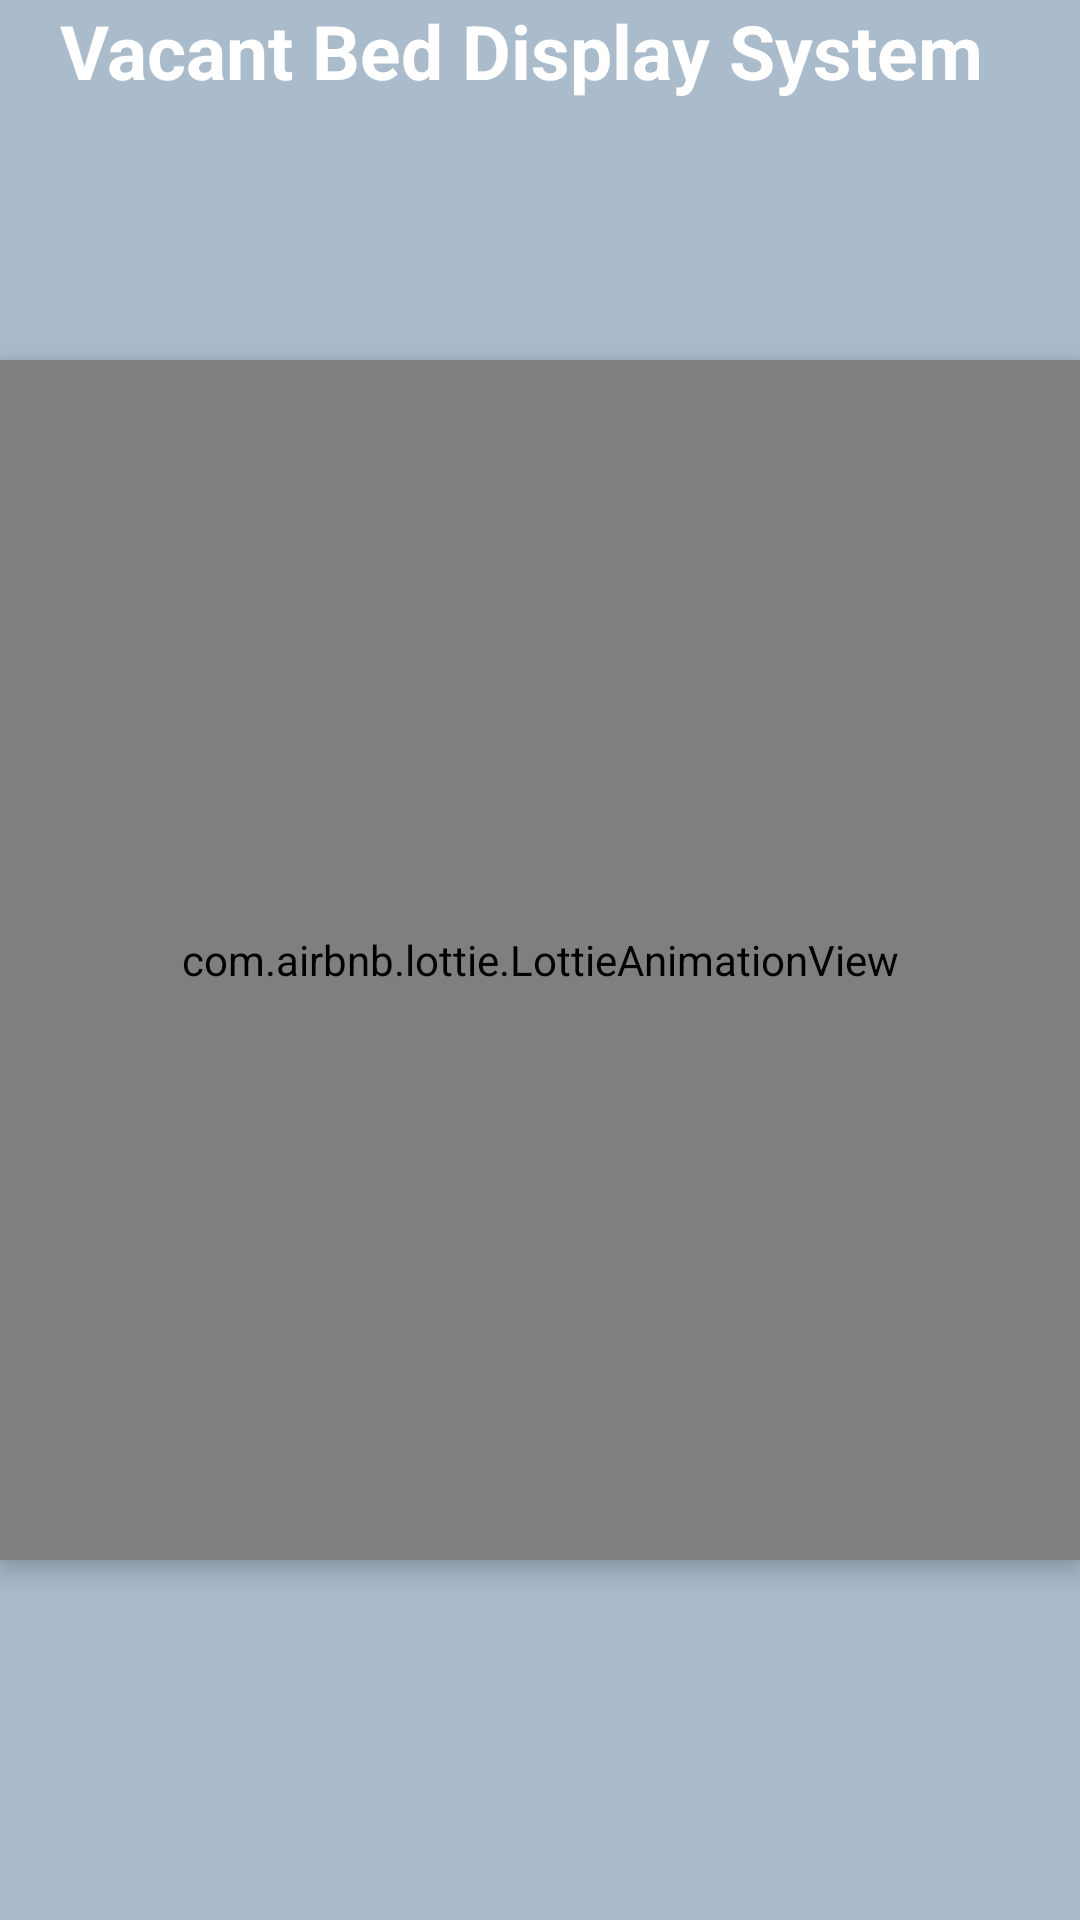

Layout XML and referenced resources for this Android screen:
<!-- AndroidManifest.xml: application theme Theme.Mytext -->
<!-- res/layout/activity_splash_screen.xml -->
<?xml version="1.0" encoding="utf-8"?>
<RelativeLayout xmlns:android="http://schemas.android.com/apk/res/android"
    xmlns:app="http://schemas.android.com/apk/res-auto"
    xmlns:tools="http://schemas.android.com/tools"
    android:layout_width="match_parent"
    android:layout_height="match_parent"
    android:background="#abc"
    tools:context=".splashScreen"
    android:id="@+id/ss">

    <TextView
        android:id="@+id/appName"
        android:layout_width="wrap_content"
        android:layout_height="wrap_content"
        android:layout_marginLeft="20dp"
        android:text="Vacant Bed Display System"
        android:textColor="@color/white"
        android:textSize="25dp"
        android:textStyle="bold" />

    <com.airbnb.lottie.LottieAnimationView
    android:layout_width="400dp"
    android:layout_height="400dp"
    android:layout_centerInParent="true"
    app:lottie_autoPlay="true"
    android:id="@+id/lottie"
    android:elevation="5dp"
    app:lottie_rawRes="@raw/covid"/>


</RelativeLayout>
<!-- resources referenced by this layout -->
<resources>
  <color name="white">#FFFFFFFF</color>
  <style name="Theme.Mytext" parent="Theme.MaterialComponents.DayNight.NoActionBar">
          
          <item name="colorPrimary">@color/purple_500</item>
          <item name="colorPrimaryVariant">@color/purple_700</item>
          <item name="colorOnPrimary">@color/white</item>
          
          <item name="colorSecondary">@color/teal_200</item>
          <item name="colorSecondaryVariant">@color/teal_700</item>
          <item name="colorOnSecondary">@color/black</item>
          
          <item name="android:statusBarColor" tools:targetApi="l">?attr/colorPrimaryVariant</item>
          
      </style>
  <color name="purple_500">#ee5071</color>
  <color name="purple_700">#FF3700B3</color>
  <color name="teal_200">#FF03DAC5</color>
  <color name="teal_700">#FF018786</color>
  <color name="black">#FF000000</color>
</resources>
